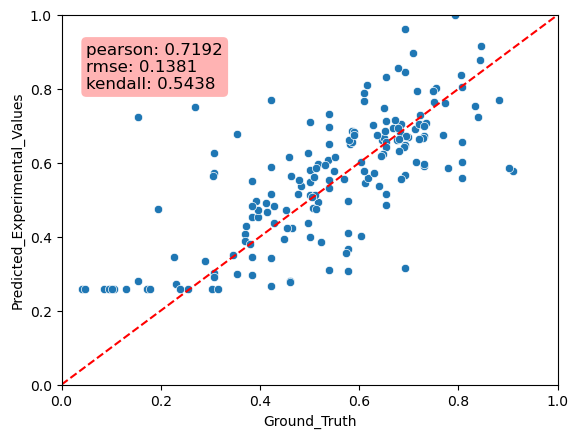

Values plotted in this chart, from the file beside it:
Predicted_Experimental_Values, Ground_Truth, MAE
0.3143, 0.6923, 0.378
0.696, 0.5385, 0.1575
0.8063, 0.8077, 0.001376
0.3664, 0.5769, 0.2105
0.5723, 0.3077, 0.2646
0.5156, 0.6538, 0.1382
0.6256, 0.3077, 0.3179
0.9629, 0.6923, 0.2705
0.3495, 0.3462, 0.003345
0.7042, 0.7308, 0.02653
0.5535, 0.5385, 0.015
0.6559, 0.8077, 0.1518
0.7692, 0.4231, 0.3461
0.2797, 0.1538, 0.1259
0.2955, 0.3846, 0.08907
0.5925, 0.7308, 0.1382
0.3433, 0.4231, 0.07981
0.4091, 0.5769, 0.1679
0.647, 0.6923, 0.04534
0.2802, 0.4615, 0.1813
0.6012, 0.8077, 0.2065
0.7242, 0.1538, 0.5704
0.4964, 0.5769, 0.08052
0.4852, 0.6538, 0.1686
0.8115, 0.6154, 0.1961
0.5961, 0.7308, 0.1347
0.3019, 0.3077, 0.005838
0.7519, 0.2692, 0.4826
0.6497, 0.5385, 0.1113
0.7142, 0.6538, 0.06037
0.9149, 0.8462, 0.06877
0.71, 0.5, 0.21
0.5507, 0.3846, 0.1661
0.5876, 0.4231, 0.1646
0.4545, 0.3846, 0.06992
0.2668, 0.4231, 0.1563
0.5143, 0.4231, 0.09123
0.5794, 0.5, 0.07944
0.2773, 0.4615, 0.1843
0.3991, 0.5, 0.1009
0.2901, 0.3077, 0.01764
0.5674, 0.6923, 0.1249
0.7321, 0.5385, 0.1937
0.3099, 0.5385, 0.2286
0.8455, 0.6923, 0.1532
0.5307, 0.5385, 0.007734
0.2714, 0.2308, 0.04067
0.3081, 0.5769, 0.2688
0.5478, 0.5, 0.04777
0.559, 0.8077, 0.2487
0.3449, 0.3846, 0.03974
0.6716, 0.7308, 0.05913
0.4929, 0.5179, 0.02498
0.4361, 0.4286, 0.007565
0.5784, 0.9107, 0.3323
0.2982, 0.3542, 0.05596
0.512, 0.5, 0.01199
0.4538, 0.3958, 0.058
0.6776, 0.3542, 0.3234
0.4028, 0.6042, 0.2013
... 113 more rows
